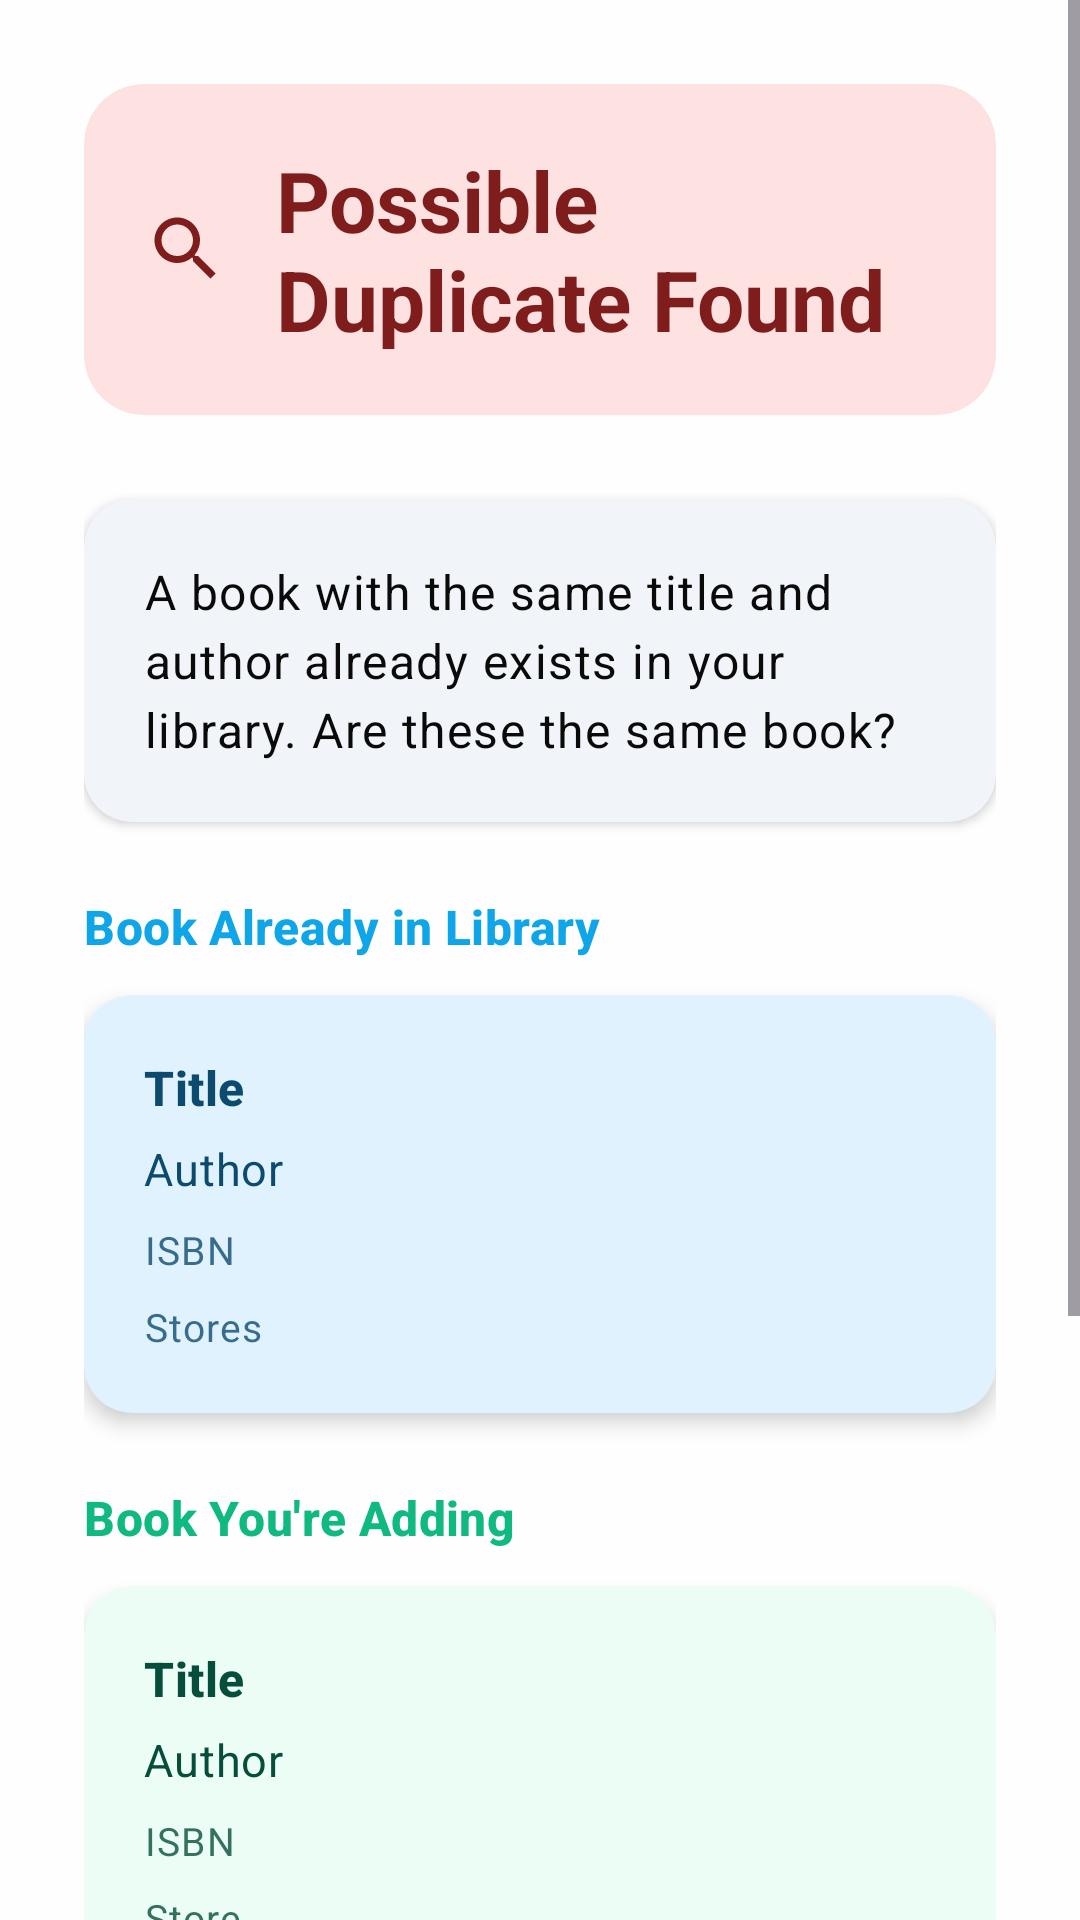

Android layout source for this screen:
<!-- AndroidManifest.xml: application theme Theme.BooksIDontNeed -->
<!-- res/layout/dialog_duplicate_check.xml -->
<?xml version="1.0" encoding="utf-8"?>
<ScrollView xmlns:android="http://schemas.android.com/apk/res/android"
    xmlns:app="http://schemas.android.com/apk/res-auto"
    android:layout_width="match_parent"
    android:layout_height="wrap_content"
    android:background="@drawable/dialog_surface_background"
    android:clipToOutline="true">

    <LinearLayout
        android:layout_width="match_parent"
        android:layout_height="wrap_content"
        android:orientation="vertical"
        android:padding="28dp">

        
        <com.google.android.material.card.MaterialCardView
            android:layout_width="match_parent"
            android:layout_height="wrap_content"
            android:layout_marginBottom="28dp"
            android:backgroundTint="?attr/colorTertiaryContainer"
            app:cardCornerRadius="20dp"
            app:cardElevation="0dp"
            app:strokeWidth="0dp">

            <LinearLayout
                android:layout_width="match_parent"
                android:layout_height="wrap_content"
                android:gravity="center_vertical"
                android:orientation="horizontal"
                android:padding="20dp">

                <ImageView
                    android:layout_width="28dp"
                    android:layout_height="28dp"
                    android:src="@drawable/ic_search"
                    android:layout_marginEnd="16dp"
                    app:tint="?attr/colorOnTertiaryContainer" />

                <TextView
                    android:layout_width="0dp"
                    android:layout_height="wrap_content"
                    android:layout_weight="1"
                    android:text="Possible Duplicate Found"
                    android:textAppearance="@style/TextAppearance.Material3.HeadlineMedium"
                    android:textColor="?attr/colorOnTertiaryContainer"
                    android:textStyle="bold" />

            </LinearLayout>

        </com.google.android.material.card.MaterialCardView>

        
        <com.google.android.material.card.MaterialCardView
            android:layout_width="match_parent"
            android:layout_height="wrap_content"
            android:layout_marginBottom="24dp"
            android:backgroundTint="?attr/colorSurfaceContainerHigh"
            app:cardCornerRadius="16dp"
            app:cardElevation="2dp"
            app:strokeWidth="0dp">

            <TextView
                android:layout_width="match_parent"
                android:layout_height="wrap_content"
                android:text="A book with the same title and author already exists in your library. Are these the same book?"
                android:textAppearance="@style/TextAppearance.Material3.BodyLarge"
                android:textColor="?attr/colorOnSurface"
                android:padding="20dp"
                android:lineSpacingExtra="4dp" />

        </com.google.android.material.card.MaterialCardView>

        
        <TextView
            android:layout_width="match_parent"
            android:layout_height="wrap_content"
                                android:text="Book Already in Library"
            android:textAppearance="@style/TextAppearance.Material3.TitleMedium"
            android:textColor="?attr/colorPrimary"
            android:textStyle="bold"
            android:layout_marginBottom="12dp" />

        <com.google.android.material.card.MaterialCardView
            android:layout_width="match_parent"
            android:layout_height="wrap_content"
            android:layout_marginBottom="24dp"
            android:backgroundTint="?attr/colorPrimaryContainer"
            app:cardCornerRadius="16dp"
            app:cardElevation="4dp"
            app:strokeWidth="0dp">

            <LinearLayout
                android:layout_width="match_parent"
                android:layout_height="wrap_content"
                android:orientation="vertical"
                android:padding="20dp">

                <TextView
                    android:id="@+id/existingTitleText"
                    android:layout_width="match_parent"
                    android:layout_height="wrap_content"
                    android:text="Title"
                    android:textAppearance="@style/TextAppearance.Material3.TitleMedium"
                    android:textStyle="bold"
                    android:textColor="?attr/colorOnPrimaryContainer"
                    android:layout_marginBottom="6dp" />

                <TextView
                    android:id="@+id/existingAuthorText"
                    android:layout_width="match_parent"
                    android:layout_height="wrap_content"
                    android:text="Author"
                    android:textAppearance="@style/TextAppearance.Material3.BodyMedium"
                    android:textColor="?attr/colorOnPrimaryContainer"
                    android:textSize="15sp"
                    android:layout_marginBottom="8dp" />

                <TextView
                    android:id="@+id/existingIsbnText"
                    android:layout_width="match_parent"
                    android:layout_height="wrap_content"
                    android:text="ISBN"
                    android:textAppearance="@style/TextAppearance.Material3.BodySmall"
                    android:textColor="?attr/colorOnPrimaryContainer"
                    android:textSize="13sp"
                    android:alpha="0.8"
                    android:layout_marginBottom="8dp" />

                <TextView
                    android:id="@+id/existingStoresText"
                    android:layout_width="match_parent"
                    android:layout_height="wrap_content"
                    android:text="Stores"
                    android:textAppearance="@style/TextAppearance.Material3.BodySmall"
                    android:textColor="?attr/colorOnPrimaryContainer"
                    android:textSize="13sp"
                    android:alpha="0.8" />

            </LinearLayout>

        </com.google.android.material.card.MaterialCardView>

        
        <TextView
            android:layout_width="match_parent"
            android:layout_height="wrap_content"
            android:text="Book You're Adding"
            android:textAppearance="@style/TextAppearance.Material3.TitleMedium"
            android:textColor="?attr/colorSecondary"
            android:textStyle="bold"
            android:layout_marginBottom="12dp" />

        <com.google.android.material.card.MaterialCardView
            android:layout_width="match_parent"
            android:layout_height="wrap_content"
            android:layout_marginBottom="28dp"
            android:backgroundTint="?attr/colorSecondaryContainer"
            app:cardCornerRadius="16dp"
            app:cardElevation="4dp"
            app:strokeWidth="0dp">

            <LinearLayout
                android:layout_width="match_parent"
                android:layout_height="wrap_content"
                android:orientation="vertical"
                android:padding="20dp">

                <TextView
                    android:id="@+id/newTitleText"
                    android:layout_width="match_parent"
                    android:layout_height="wrap_content"
                    android:text="Title"
                    android:textAppearance="@style/TextAppearance.Material3.TitleMedium"
                    android:textStyle="bold"
                    android:textColor="?attr/colorOnSecondaryContainer"
                    android:layout_marginBottom="6dp" />

                <TextView
                    android:id="@+id/newAuthorText"
                    android:layout_width="match_parent"
                    android:layout_height="wrap_content"
                    android:text="Author"
                    android:textAppearance="@style/TextAppearance.Material3.BodyMedium"
                    android:textColor="?attr/colorOnSecondaryContainer"
                    android:textSize="15sp"
                    android:layout_marginBottom="8dp" />

                <TextView
                    android:id="@+id/newIsbnText"
                    android:layout_width="match_parent"
                    android:layout_height="wrap_content"
                    android:text="ISBN"
                    android:textAppearance="@style/TextAppearance.Material3.BodySmall"
                    android:textColor="?attr/colorOnSecondaryContainer"
                    android:textSize="13sp"
                    android:alpha="0.8"
                    android:layout_marginBottom="8dp" />

                <TextView
                    android:id="@+id/newStoreText"
                    android:layout_width="match_parent"
                    android:layout_height="wrap_content"
                    android:text="Store"
                    android:textAppearance="@style/TextAppearance.Material3.BodySmall"
                    android:textColor="?attr/colorOnSecondaryContainer"
                    android:textSize="13sp"
                    android:alpha="0.8"
                    android:layout_marginBottom="8dp" />

                <TextView
                    android:id="@+id/newPriceText"
                    android:layout_width="match_parent"
                    android:layout_height="wrap_content"
                    android:text="Price"
                    android:textAppearance="@style/TextAppearance.Material3.BodySmall"
                    android:textColor="?attr/colorOnSecondaryContainer"
                    android:textSize="13sp"
                    android:alpha="0.8" />

            </LinearLayout>

        </com.google.android.material.card.MaterialCardView>

        
        <LinearLayout
            android:layout_width="match_parent"
            android:layout_height="wrap_content"
            android:orientation="vertical">

            <com.google.android.material.button.MaterialButton
                android:id="@+id/sameBookButton"
                style="@style/Widget.Material3.Button"
                android:layout_width="match_parent"
                android:layout_height="56dp"
                android:text="Same Book - Add Store Info"
                android:backgroundTint="?attr/colorPrimary"
                android:textColor="?attr/colorOnPrimary"
                android:textSize="14sp"
                android:textStyle="bold"
                app:cornerRadius="16dp"
                android:layout_marginBottom="12dp" />

            <com.google.android.material.button.MaterialButton
                android:id="@+id/differentBookButton"
                style="@style/Widget.Material3.Button.TonalButton"
                android:layout_width="match_parent"
                android:layout_height="56dp"
                android:text="Different Book - Add as New"
                android:backgroundTint="?attr/colorSecondaryContainer"
                android:textColor="?attr/colorOnSecondaryContainer"
                android:textSize="14sp"
                android:textStyle="bold"
                app:cornerRadius="16dp"
                android:layout_marginBottom="12dp" />

            <com.google.android.material.button.MaterialButton
                android:id="@+id/cancelDuplicateButton"
                style="@style/Widget.Material3.Button.TextButton"
                android:layout_width="match_parent"
                android:layout_height="48dp"
                android:text="Cancel"
                android:textColor="?attr/colorOnSurfaceVariant"
                android:textSize="14sp" />

        </LinearLayout>

    </LinearLayout>

</ScrollView>
<!-- resources referenced by this layout -->
<resources>
  <!-- drawable ic_search (drawable) -->
  <vector xmlns:android="http://schemas.android.com/apk/res/android"
      android:width="24dp"
      android:height="24dp"
      android:viewportWidth="24"
      android:viewportHeight="24"
      android:tint="?attr/colorControlNormal">
    <path
        android:fillColor="@android:color/white"
        android:pathData="M15.5,14h-0.79l-0.28,-0.27C15.41,12.59 16,11.11 16,9.5 16,5.91 13.09,3 9.5,3S3,5.91 3,9.5 5.91,16 9.5,16c1.61,0 3.09,-0.59 4.23,-1.57l0.27,0.28v0.79l5,4.99L20.49,19l-4.99,-5zM9.5,14C7.01,14 5,11.99 5,9.5S7.01,5 9.5,5 14,7.01 14,9.5 11.99,14 9.5,14z"/>
  </vector>
  <color name="md_theme_light_primary">#0EA5E9</color>
  <color name="md_theme_light_onPrimary">#FFFFFF</color>
  <color name="md_theme_light_primaryContainer">#E0F2FE</color>
  <color name="md_theme_light_onPrimaryContainer">#0C4A6E</color>
  <color name="md_theme_light_secondary">#10B981</color>
  <color name="md_theme_light_onSecondary">#FFFFFF</color>
  <color name="md_theme_light_secondaryContainer">#ECFDF5</color>
  <color name="md_theme_light_onSecondaryContainer">#064E3B</color>
  <color name="md_theme_light_tertiary">#DC2626</color>
  <color name="md_theme_light_onTertiary">#FFFFFF</color>
  <color name="md_theme_light_tertiaryContainer">#FEE2E2</color>
  <color name="md_theme_light_onTertiaryContainer">#7F1D1D</color>
  <color name="md_theme_light_error">#EF4444</color>
  <color name="md_theme_light_onError">#FFFFFF</color>
  <color name="md_theme_light_errorContainer">#FEE2E2</color>
  <color name="md_theme_light_onErrorContainer">#7F1D1D</color>
  <color name="md_theme_light_background">#FEFEFE</color>
  <color name="md_theme_light_onBackground">#0A0A0A</color>
  <color name="md_theme_light_surface">#FFFFFF</color>
  <color name="md_theme_light_onSurface">#0A0A0A</color>
  <color name="md_theme_light_surfaceVariant">#F8FAFC</color>
  <color name="md_theme_light_onSurfaceVariant">#64748B</color>
  <color name="md_theme_light_surfaceContainer">#FAFBFC</color>
  <color name="md_theme_light_surfaceContainerHigh">#F1F5F9</color>
  <color name="md_theme_light_surfaceContainerHighest">#E2E8F0</color>
  <color name="md_theme_light_outline">#D1D5DB</color>
  <color name="md_theme_light_outlineVariant">#E5E7EB</color>
  <color name="price_color">#10B981</color>
  <color name="link_color">#0EA5E9</color>
  <color name="date_text_color">#64748B</color>
  <color name="isbn_color">#64748B</color>
  <style name="ThemeOverlay.BooksIDontNeed.Dialog" parent="ThemeOverlay.Material3.MaterialAlertDialog">
          <item name="android:windowBackground">@android:color/transparent</item>
          <item name="android:backgroundDimAmount">0.48</item>
          <item name="android:windowAnimationStyle">@style/Animation.BooksIDontNeed.Dialog</item>
          <item name="shapeAppearanceOverlay">@style/ShapeAppearance.BooksIDontNeed.Dialog</item>
      </style>
  <style name="Animation.BooksIDontNeed.Dialog" parent="@android:style/Animation.Dialog">
          <item name="android:windowEnterAnimation">@anim/dialog_enter</item>
          <item name="android:windowExitAnimation">@anim/dialog_exit</item>
      </style>
  <style name="ShapeAppearance.BooksIDontNeed.Dialog" parent="">
          <item name="cornerFamily">rounded</item>
          <item name="cornerSize">28dp</item>
      </style>
</resources>
